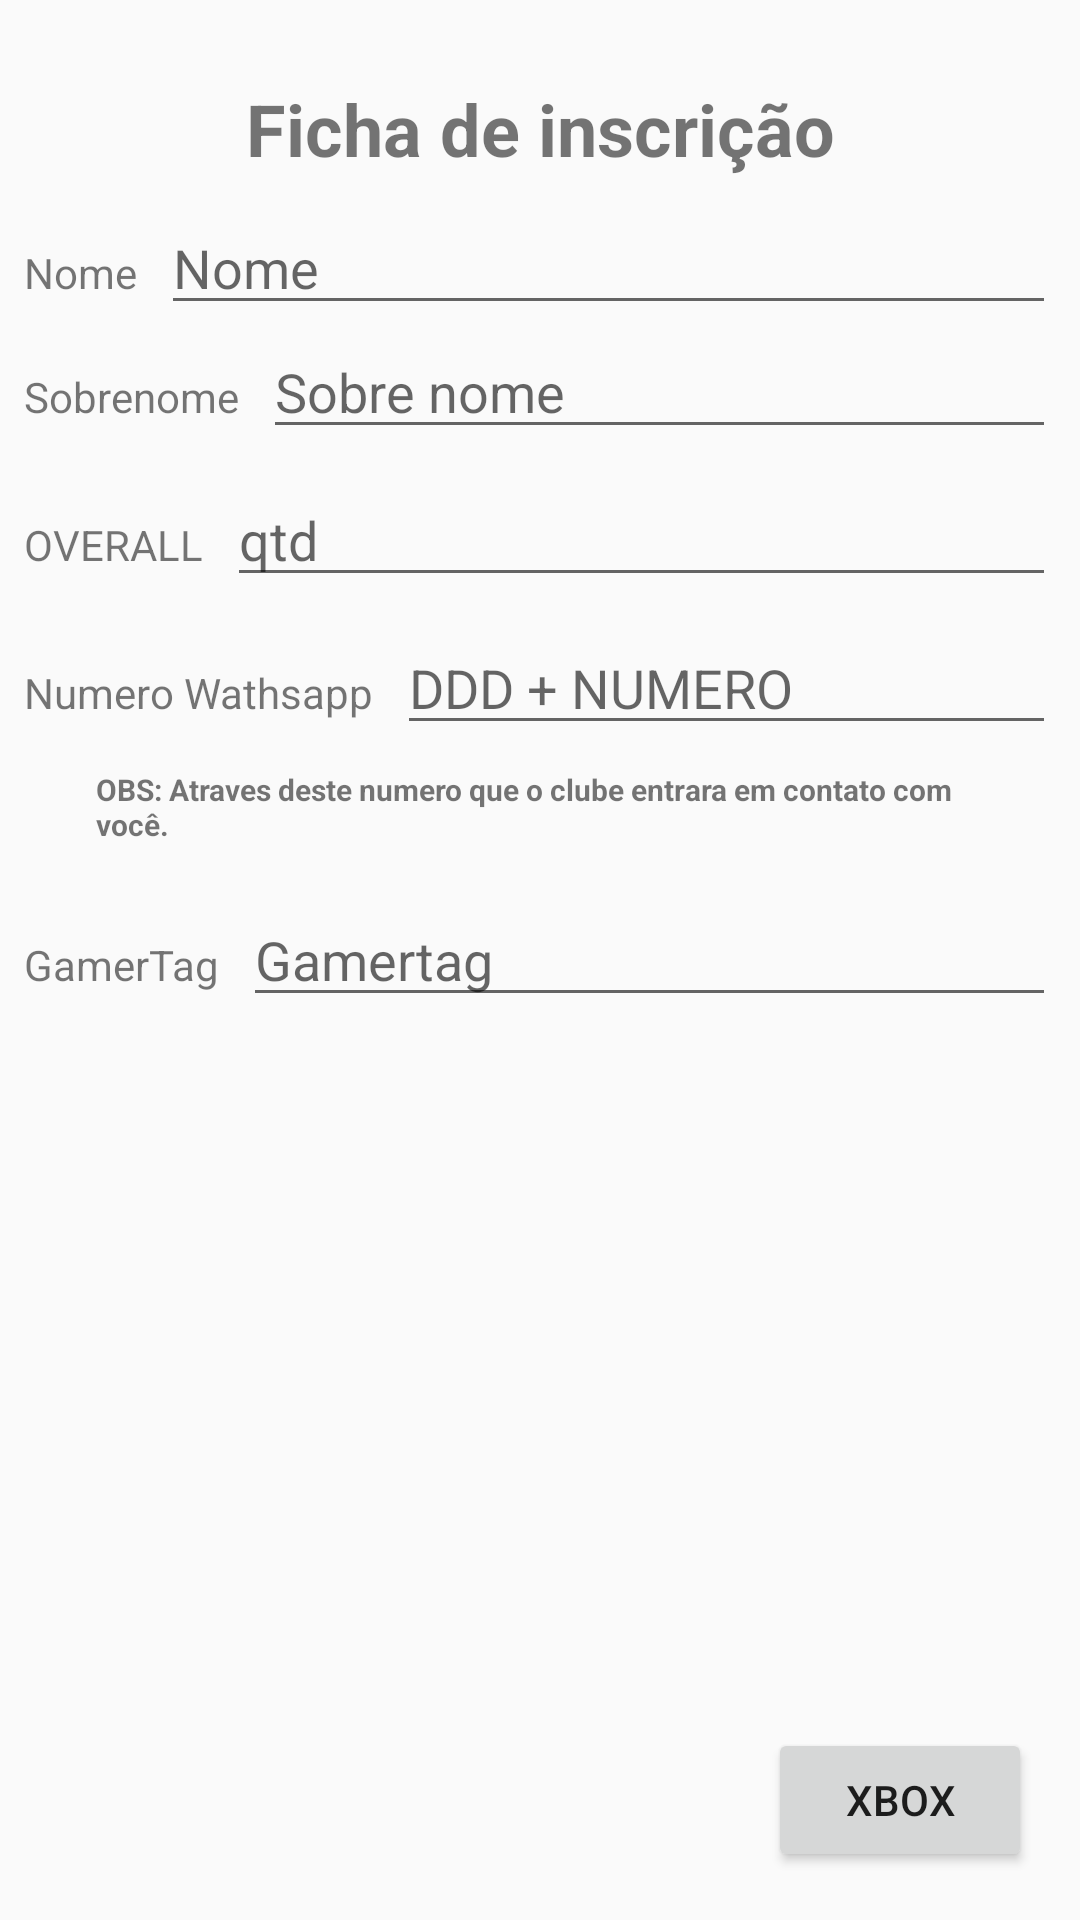

Android layout source for this screen:
<!-- AndroidManifest.xml: application theme AppTheme -->
<!-- res/layout/activity_atleta.xml -->
<?xml version="1.0" encoding="utf-8"?>
<androidx.constraintlayout.widget.ConstraintLayout
    xmlns:android="http://schemas.android.com/apk/res/android"
    xmlns:app="http://schemas.android.com/apk/res-auto"
    xmlns:tools="http://schemas.android.com/tools"
    android:layout_width="match_parent"
    android:layout_height="match_parent"
    tools:context=".AtletaActivity">

    <TextView
        android:id="@+id/textView32"
        android:layout_width="wrap_content"
        android:layout_height="wrap_content"
        android:text="Ficha de inscrição"
        android:textSize="24sp"
        android:textStyle="bold"
        app:layout_constraintBottom_toBottomOf="parent"
        app:layout_constraintEnd_toEndOf="parent"
        app:layout_constraintStart_toStartOf="parent"
        app:layout_constraintTop_toTopOf="parent"
        app:layout_constraintVertical_bias="0.044" />

    <TextView
        android:id="@+id/textView33"
        android:layout_width="wrap_content"
        android:layout_height="wrap_content"
        android:layout_marginStart="8dp"
        android:layout_marginLeft="8dp"
        android:text="Nome"
        app:layout_constraintBaseline_toBaselineOf="@+id/editNomeClube"
        app:layout_constraintStart_toStartOf="parent" />

    <TextView
        android:id="@+id/textView34"
        android:layout_width="wrap_content"
        android:layout_height="wrap_content"
        android:layout_marginStart="8dp"
        android:layout_marginLeft="8dp"
        android:text="Sobrenome"
        app:layout_constraintBaseline_toBaselineOf="@+id/editPresidente"
        app:layout_constraintStart_toStartOf="parent" />

    <EditText
        android:id="@+id/editNomeClube"
        android:layout_width="0dp"
        android:layout_height="wrap_content"
        android:layout_marginStart="8dp"
        android:layout_marginLeft="8dp"
        android:layout_marginTop="8dp"
        android:layout_marginEnd="8dp"
        android:layout_marginRight="8dp"
        android:ems="10"
        android:hint="Nome"
        android:inputType="textPersonName"
        app:layout_constraintEnd_toEndOf="parent"
        app:layout_constraintStart_toEndOf="@+id/textView33"
        app:layout_constraintTop_toBottomOf="@+id/textView32" />

    <EditText
        android:id="@+id/editPresidente"
        android:layout_width="0dp"
        android:layout_height="wrap_content"
        android:layout_marginStart="8dp"
        android:layout_marginLeft="8dp"
        android:layout_marginEnd="8dp"
        android:layout_marginRight="8dp"
        android:ems="10"
        android:hint="Sobre nome"
        android:inputType="textPersonName"
        app:layout_constraintEnd_toEndOf="parent"
        app:layout_constraintStart_toEndOf="@+id/textView34"
        app:layout_constraintTop_toBottomOf="@+id/editNomeClube" />

    <TextView
        android:id="@+id/textView35"
        android:layout_width="wrap_content"
        android:layout_height="wrap_content"
        android:layout_marginStart="8dp"
        android:layout_marginLeft="8dp"
        android:text="OVERALL"
        app:layout_constraintBaseline_toBaselineOf="@+id/editObs"
        app:layout_constraintStart_toStartOf="parent" />

    <EditText
        android:id="@+id/editObs"
        android:layout_width="0dp"
        android:layout_height="wrap_content"
        android:layout_marginStart="8dp"
        android:layout_marginLeft="8dp"
        android:layout_marginTop="8dp"
        android:layout_marginEnd="8dp"
        android:layout_marginRight="8dp"
        android:ems="10"
        android:hint="qtd"
        android:inputType="number"
        app:layout_constraintEnd_toEndOf="parent"
        app:layout_constraintStart_toEndOf="@+id/textView35"
        app:layout_constraintTop_toBottomOf="@+id/editPresidente" />

    <TextView
        android:id="@+id/textView36"
        android:layout_width="wrap_content"
        android:layout_height="wrap_content"
        android:layout_marginStart="8dp"
        android:layout_marginLeft="8dp"
        android:text="Numero Wathsapp"
        app:layout_constraintBaseline_toBaselineOf="@+id/editCelu"
        app:layout_constraintStart_toStartOf="parent" />

    <EditText
        android:id="@+id/editCelu"
        android:layout_width="0dp"
        android:layout_height="wrap_content"
        android:layout_marginStart="8dp"
        android:layout_marginLeft="8dp"
        android:layout_marginTop="8dp"
        android:layout_marginEnd="8dp"
        android:layout_marginRight="8dp"
        android:ems="10"
        android:hint="DDD + NUMERO"
        android:inputType="phone"
        app:layout_constraintEnd_toEndOf="parent"
        app:layout_constraintStart_toEndOf="@+id/textView36"
        app:layout_constraintTop_toBottomOf="@+id/editObs" />

    <TextView
        android:id="@+id/textView37"
        android:layout_width="0dp"
        android:layout_height="wrap_content"
        android:layout_marginStart="32dp"
        android:layout_marginLeft="32dp"
        android:layout_marginTop="8dp"
        android:layout_marginEnd="32dp"
        android:layout_marginRight="32dp"
        android:text="OBS: Atraves deste numero que o clube entrara em contato com você."
        android:textSize="10sp"
        android:textStyle="bold"
        app:layout_constraintEnd_toEndOf="parent"
        app:layout_constraintStart_toStartOf="parent"
        app:layout_constraintTop_toBottomOf="@+id/editCelu" />

    <Button
        android:id="@+id/botaoXbox"
        android:layout_width="wrap_content"
        android:layout_height="48dp"
        android:layout_marginEnd="16dp"
        android:layout_marginRight="16dp"
        android:layout_marginBottom="16dp"
        android:text="XBOX"
        app:layout_constraintBottom_toBottomOf="parent"
        app:layout_constraintEnd_toEndOf="parent" />

    <TextView
        android:id="@+id/textView40"
        android:layout_width="wrap_content"
        android:layout_height="wrap_content"
        android:layout_marginStart="8dp"
        android:layout_marginLeft="8dp"
        android:text="GamerTag"
        app:layout_constraintBaseline_toBaselineOf="@+id/editGamerTag"
        app:layout_constraintEnd_toEndOf="parent"
        app:layout_constraintHorizontal_bias="0.0"
        app:layout_constraintStart_toStartOf="parent" />

    <EditText
        android:id="@+id/editGamerTag"
        android:layout_width="0dp"
        android:layout_height="wrap_content"
        android:layout_marginStart="8dp"
        android:layout_marginLeft="8dp"
        android:layout_marginTop="16dp"
        android:layout_marginEnd="8dp"
        android:layout_marginRight="8dp"
        android:ems="10"
        android:hint="Gamertag"
        android:inputType="textPersonName"
        app:layout_constraintEnd_toEndOf="parent"
        app:layout_constraintStart_toEndOf="@+id/textView40"
        app:layout_constraintTop_toBottomOf="@+id/textView37" />

</androidx.constraintlayout.widget.ConstraintLayout>
<!-- resources referenced by this layout -->
<resources>
  <style name="AppTheme" parent="Theme.AppCompat.Light.NoActionBar">
          
          <item name="colorPrimary">@color/colorPrimary</item>
          <item name="colorPrimaryDark">@color/colorPrimaryDark</item>
          <item name="colorAccent">@color/colorAccent</item>
      </style>
  <color name="colorPrimary">#454646</color>
  <color name="colorPrimaryDark">#0C0B0B</color>
  <color name="colorAccent">#D81B60</color>
</resources>
